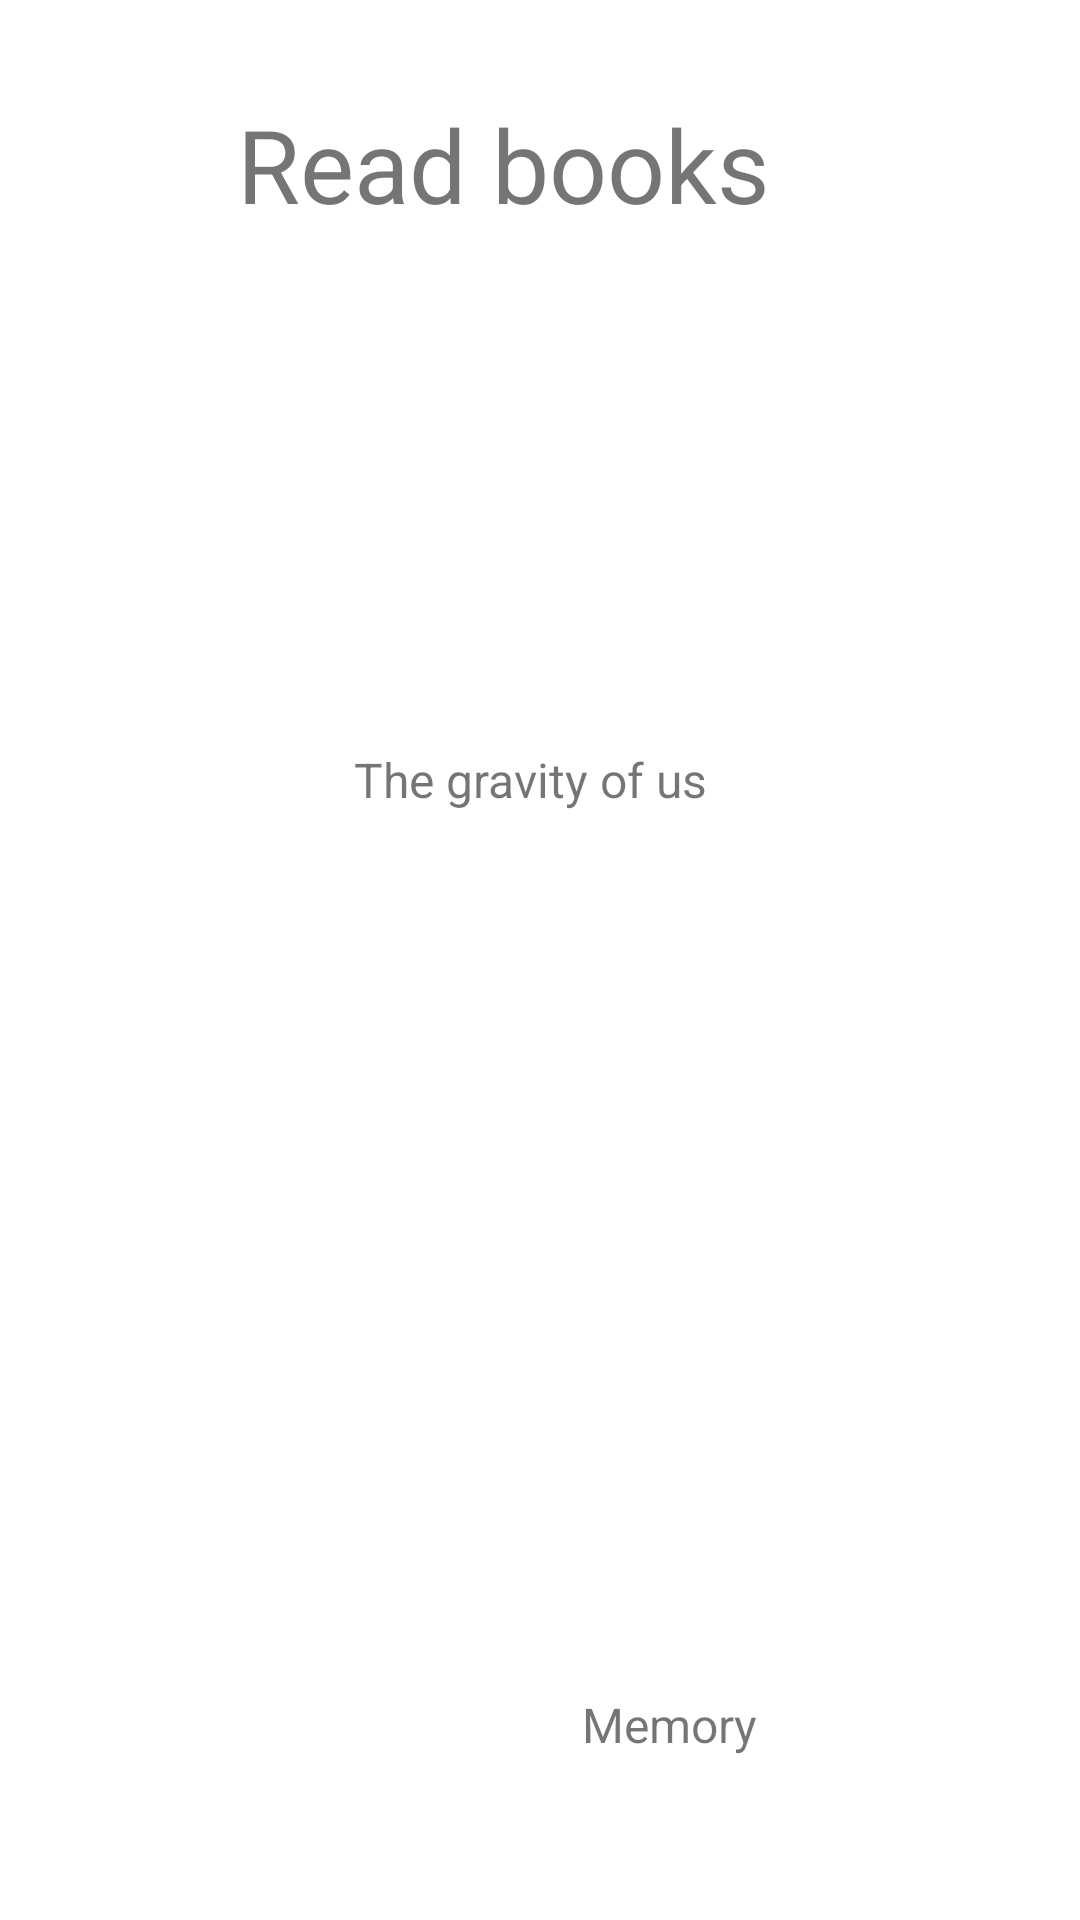

Write the Android layout XML for this screen, with the resource values it uses.
<!-- AndroidManifest.xml: application theme Theme.EreadingApp -->
<!-- res/layout/activity_library.xml -->
<?xml version="1.0" encoding="utf-8"?>
<androidx.constraintlayout.widget.ConstraintLayout xmlns:android="http://schemas.android.com/apk/res/android"
    xmlns:app="http://schemas.android.com/apk/res-auto"
    xmlns:tools="http://schemas.android.com/tools"
    android:layout_width="match_parent"
    android:layout_height="match_parent"
    tools:context=".LibraryActivity">

    <ImageView
        android:id="@+id/imageView7"
        android:layout_width="wrap_content"
        android:layout_height="wrap_content"
        android:layout_marginStart="24dp"
        android:layout_marginTop="60dp"
        app:layout_constraintStart_toStartOf="parent"
        app:layout_constraintTop_toBottomOf="@+id/textView4"
        app:srcCompat="@drawable/book1" />

    <TextView
        android:id="@+id/textView4"
        android:layout_width="269dp"
        android:layout_height="49dp"
        android:layout_marginStart="24dp"
        android:layout_marginTop="32dp"
        android:layout_marginEnd="24dp"
        android:text="    Read books"
        android:textSize="34sp"
        app:layout_constraintEnd_toEndOf="parent"
        app:layout_constraintStart_toStartOf="parent"
        app:layout_constraintTop_toTopOf="parent" />

    <TextView
        android:id="@+id/textView5"
        android:layout_width="130dp"
        android:layout_height="23dp"
        android:layout_marginTop="168dp"
        android:text="  The gravity of us"
        android:textSize="16sp"
        app:layout_constraintEnd_toEndOf="parent"
        app:layout_constraintHorizontal_bias="0.418"
        app:layout_constraintStart_toEndOf="@+id/imageView7"
        app:layout_constraintTop_toBottomOf="@+id/textView4" />

    <ImageView
        android:id="@+id/imageView11"
        android:layout_width="wrap_content"
        android:layout_height="wrap_content"
        android:layout_marginStart="24dp"
        android:layout_marginTop="16dp"
        app:layout_constraintStart_toStartOf="parent"
        app:layout_constraintTop_toBottomOf="@+id/imageView7"
        app:srcCompat="@drawable/book2" />

    <TextView
        android:id="@+id/textView6"
        android:layout_width="108dp"
        android:layout_height="0dp"
        android:layout_marginTop="292dp"
        android:text="     Memory"
        android:textSize="16sp"
        app:layout_constraintEnd_toEndOf="parent"
        app:layout_constraintHorizontal_bias="0.658"
        app:layout_constraintStart_toEndOf="@+id/imageView11"
        app:layout_constraintTop_toBottomOf="@+id/textView5" />
</androidx.constraintlayout.widget.ConstraintLayout>
<!-- resources referenced by this layout -->
<resources>
  <style name="Theme.EreadingApp" parent="Theme.MaterialComponents.DayNight.DarkActionBar">
          
          <item name="colorPrimary">@color/purple_500</item>
          <item name="colorPrimaryVariant">@color/purple_700</item>
          <item name="colorOnPrimary">@color/white</item>
          
          <item name="colorSecondary">@color/teal_200</item>
          <item name="colorSecondaryVariant">@color/teal_700</item>
          <item name="colorOnSecondary">@color/black</item>
          
          <item name="android:statusBarColor" tools:targetApi="l">?attr/colorPrimaryVariant</item>
          
      </style>
  <!-- not gathered from this repository: default colours our renderer supplied (Android Studio template values) -->
  <color name="purple_500">#FF6200EE</color>
  <color name="purple_700">#FF3700B3</color>
  <color name="teal_200">#FF03DAC5</color>
  <color name="teal_700">#FF018786</color>
  <color name="black">#FF000000</color>
  <color name="white">#FFFFFFFF</color>
</resources>
